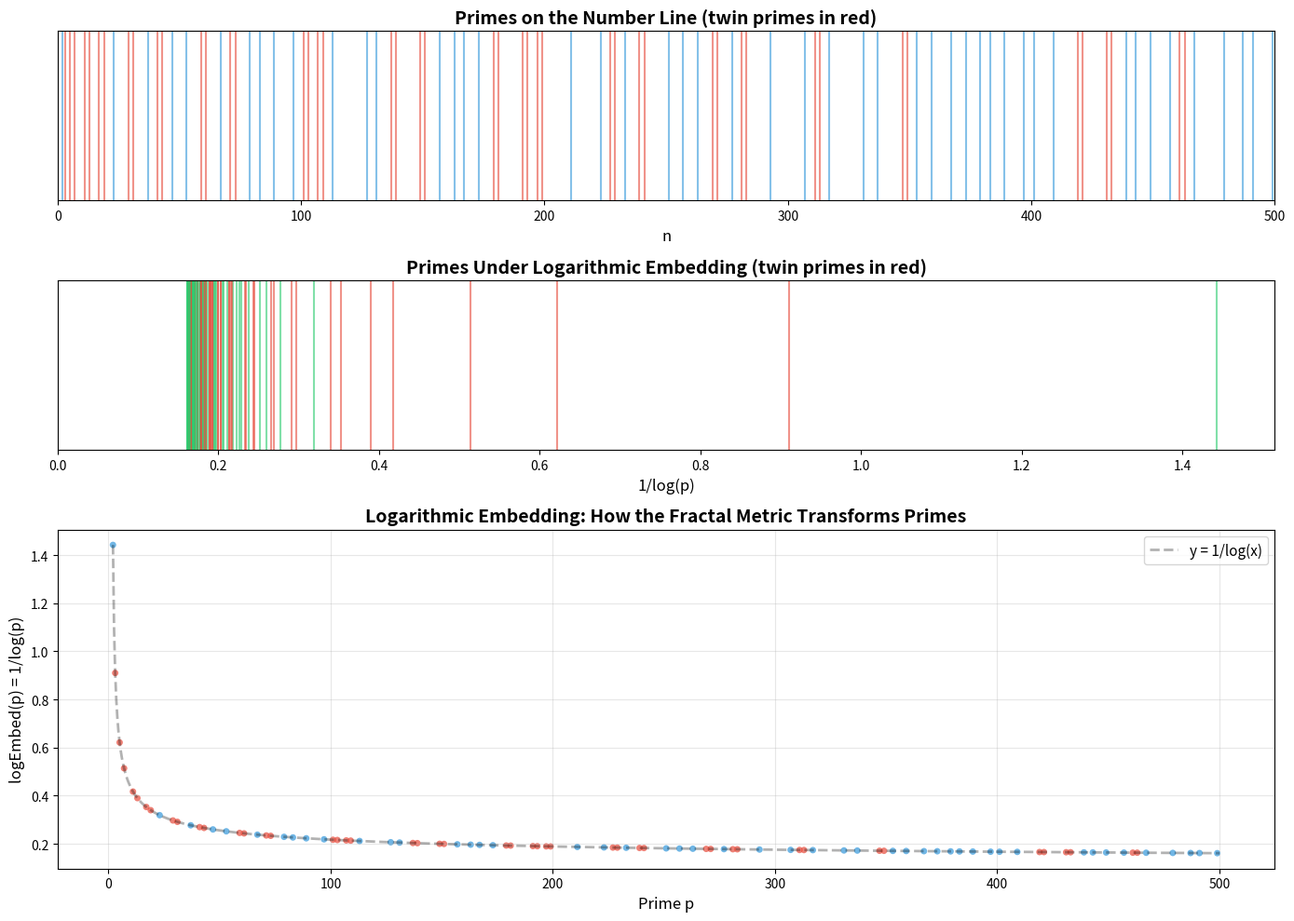

Reproduce this figure in Python.
"""
Visualization 1: Prime Fractal Embedding
==========================================
Visualizes the logarithmic embedding p ↦ 1/log(p) of primes,
showing how the prime fractal metric transforms the distribution of primes.
The top panel shows primes on the number line, the bottom shows their
logarithmic embeddings. Twin primes are highlighted in red.
"""

import math
import matplotlib.pyplot as plt
import numpy as np


def sieve_primes(N):
    if N < 2:
        return []
    sieve = [True] * (N + 1)
    sieve[0] = sieve[1] = False
    for i in range(2, int(N**0.5) + 1):
        if sieve[i]:
            for j in range(i * i, N + 1, i):
                sieve[j] = False
    return [i for i in range(2, N + 1) if sieve[i]]


def log_embed(p):
    return 1.0 / math.log(p)


# Generate primes
N = 500
primes = sieve_primes(N)
embeddings = [log_embed(p) for p in primes]
prime_set = set(primes)
twins = [(p, p+2) for p in primes if p+2 in prime_set]
twin_ps = set()
for p, q in twins:
    twin_ps.add(p)
    twin_ps.add(q)

fig, axes = plt.subplots(3, 1, figsize=(14, 10), gridspec_kw={'height_ratios': [1, 1, 2]})

# Panel 1: Primes on the number line
ax1 = axes[0]
for p in primes:
    color = '#e74c3c' if p in twin_ps else '#3498db'
    ax1.axvline(p, color=color, alpha=0.6, linewidth=1.5)
ax1.set_xlim(0, N)
ax1.set_ylim(0, 1)
ax1.set_yticks([])
ax1.set_xlabel('n', fontsize=12)
ax1.set_title('Primes on the Number Line (twin primes in red)', fontsize=14, fontweight='bold')

# Panel 2: Logarithmic embeddings
ax2 = axes[1]
for i, p in enumerate(primes):
    e = embeddings[i]
    color = '#e74c3c' if p in twin_ps else '#2ecc71'
    ax2.axvline(e, color=color, alpha=0.6, linewidth=1.5)
ax2.set_xlim(0, max(embeddings) * 1.05)
ax2.set_ylim(0, 1)
ax2.set_yticks([])
ax2.set_xlabel('1/log(p)', fontsize=12)
ax2.set_title('Primes Under Logarithmic Embedding (twin primes in red)', fontsize=14, fontweight='bold')

# Panel 3: Embedding as a function
ax3 = axes[2]
colors = ['#e74c3c' if p in twin_ps else '#3498db' for p in primes]
ax3.scatter(primes, embeddings, c=colors, s=25, alpha=0.7, edgecolors='none')
ax3.set_xlabel('Prime p', fontsize=12)
ax3.set_ylabel('logEmbed(p) = 1/log(p)', fontsize=12)
ax3.set_title('Logarithmic Embedding: How the Fractal Metric Transforms Primes', fontsize=14, fontweight='bold')

# Add the curve 1/log(x)
x = np.linspace(2, N, 1000)
ax3.plot(x, 1.0 / np.log(x), 'k--', alpha=0.3, linewidth=2, label='y = 1/log(x)')
ax3.legend(fontsize=11)
ax3.grid(True, alpha=0.3)

plt.tight_layout()
plt.savefig('viz_fractal_embedding.png', dpi=150, bbox_inches='tight')
plt.close()
print("Saved viz_fractal_embedding.png")
